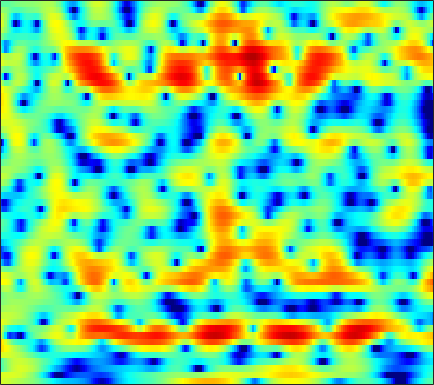

Data behind this chart, as committed beside it:
2.8917, 2.7673, 2.6005, 2.4217, 2.2834, 2.1007, 1.9154, 1.7747, 1.5829, 1.4005, 1.1985, 1.0314, 0.80213, 0.54639, 0.33418, 0.023146, -0.33657, -0.62692, -1.0847, -1.5741, -2.1092, -2.5255, -3.1087, -3.7128
2.892, 2.938, 2.989, 3.021, 3.029, 3.011, 2.954, 2.878, 2.733, 2.526, 2.249, 1.992, 1.578, 1.075, 0.6296, -0.05917, -0.8774, -1.581, -2.66, -3.924, -5.407, -6.693, -8.686, -11.06
-2.223, -1.297, -0.1916, 0.7344, 1.312, 1.93, 2.387, 2.632, 2.843, 2.926, 2.886, 2.784, 2.553, 2.224, 1.91, 1.404, 0.8026, 0.294, -0.4531, -1.277, -2.171, -2.875, -3.845, -4.826
-1.891, -1.022, -0.008599, 0.8185, 1.316, 1.824, 2.176, 2.343, 2.466, 2.471, 2.376, 2.247, 2.007, 1.699, 1.432, 1.022, 0.5683, 0.2098, -0.2906, -0.8106, -1.351, -1.777, -2.357, -2.964
3.128, 3.036, 2.926, 2.806, 2.699, 2.521, 2.294, 2.093, 1.776, 1.401, 0.964, 0.6093, 0.08468, -0.4739, -0.9071, -1.489, -2.037, -2.401, -2.81, -3.092, -3.25, -3.301, -3.299, -3.25
5.508, 4.988, 4.301, 3.61, 3.101, 2.438, 1.802, 1.333, 0.7209, 0.1058, -0.5543, -1.102, -1.928, -2.912, -3.797, -5.247, -7.026, -8.543, -10.42, -10.95, -9.581, -8.056, -6.08, -4.421
5.684, 4.567, 3.053, 1.58, 0.5805, -0.595, -1.552, -2.104, -2.62, -2.895, -2.965, -2.989, -3.057, -3.271, -3.587, -4.289, -5.337, -6.326, -7.493, -7.656, -6.415, -4.95, -3.021, -1.348
2.554, -0.2027, -4.777, -9.783, -11.44, -10.57, -10.3, -11.45, -14.98, -17.54, -12.09, -8.484, -5.27, -3.226, -2.129, -1.117, -0.4319, -0.07021, 0.3854, 0.8437, 1.367, 1.792, 2.381, 2.924
2.962, 1.325, -0.8444, -2.5, -3.224, -3.683, -3.972, -4.232, -4.524, -4.481, -3.896, -3.221, -2.206, -1.368, -0.9235, -0.5931, -0.4449, -0.4054, -0.368, -0.2191, 0.1488, 0.5532, 1.201, 1.899
3.553, 3.199, 2.706, 2.22, 1.89, 1.503, 1.169, 0.9447, 0.6569, 0.3778, 0.1182, -0.1187, -0.5114, -1.057, -1.622, -2.745, -4.401, -6.165, -9.652, -15.02, -14.84, -10.38, -6.152, -3.333
2.124, 2.225, 2.266, 2.245, 2.184, 2.05, 1.881, 1.727, 1.494, 1.197, 0.8471, 0.5279, -0.003572, -0.6626, -1.24, -2.156, -3.231, -4.105, -5.229, -5.963, -5.972, -5.437, -4.336, -3.129
0.7641, 0.9987, 1.242, 1.391, 1.455, 1.492, 1.463, 1.409, 1.294, 1.131, 0.9201, 0.7376, 0.4483, 0.1112, -0.164, -0.5475, -0.9381, -1.21, -1.506, -1.716, -1.796, -1.78, -1.672, -1.493
-0.09462, 0.1984, 0.5122, 0.7386, 0.8562, 0.9503, 0.9831, 0.9781, 0.9398, 0.8911, 0.8242, 0.7763, 0.7159, 0.6377, 0.5582, 0.4427, 0.3083, 0.1954, 0.03801, -0.1321, -0.2985, -0.4236, -0.5984, -0.7781
-0.5864, -0.09935, 0.3551, 0.5916, 0.6449, 0.5713, 0.3915, 0.252, 0.09788, 0.05818, 0.1547, 0.2939, 0.542, 0.8019, 0.9674, 1.108, 1.167, 1.137, 1.012, 0.8043, 0.5254, 0.2885, -0.0632, -0.4556
0.8113, 1.482, 1.878, 1.788, 1.425, 0.5438, -0.7568, -1.962, -3.557, -4.191, -3.233, -2.003, -0.4095, 0.8398, 1.521, 2.088, 2.302, 2.258, 1.978, 1.5, 0.8789, 0.3747, -0.3033, -0.9221
4.085, 4.176, 4.044, 3.559, 2.922, 1.623, -0.3448, -2.394, -5.936, -7.981, -5.122, -2.563, -0.01201, 1.626, 2.372, 2.832, 2.747, 2.364, 1.395, -0.08777, -2.044, -3.731, -5.72, -6.605
3.554, 3.294, 2.937, 2.552, 2.233, 1.785, 1.307, 0.9743, 0.7038, 0.6968, 1.016, 1.352, 1.817, 2.183, 2.279, 2.127, 1.579, 0.8593, -0.5722, -2.667, -5.643, -8.651, -13.29, -13.81
0.2261, -0.2827, -0.761, -0.9619, -0.8998, -0.5786, -0.06328, 0.3812, 0.9735, 1.521, 2.014, 2.337, 2.629, 2.749, 2.702, 2.443, 1.934, 1.373, 0.4257, -0.7169, -1.962, -2.852, -3.816, -4.362
-6.005, -7.66, -9.901, -10.53, -9.067, -6.217, -3.602, -1.984, -0.2369, 1.118, 2.119, 2.688, 3.226, 3.495, 3.547, 3.393, 3.005, 2.57, 1.802, 0.8473, -0.2357, -1.102, -2.224, -3.099
-10.5, -11.38, -12.93, -13.12, -11.11, -7.51, -4.39, -2.502, -0.4797, 1.08, 2.285, 2.958, 3.612, 4.007, 4.141, 4.089, 3.777, 3.372, 2.57, 1.44, -0.08445, -1.584, -4.26, -8.226
-10.71, -9.238, -7.771, -6.485, -5.506, -4.146, -2.75, -1.777, -0.5567, 0.5022, 1.406, 1.984, 2.582, 3.009, 3.203, 3.3, 3.187, 2.953, 2.434, 1.654, 0.5698, -0.4223, -2.002, -3.646
-6.136, -5.729, -5.141, -4.541, -4.085, -3.485, -2.908, -2.452, -1.84, -1.203, -0.585, -0.1255, 0.4717, 1.003, 1.337, 1.687, 1.91, 1.986, 1.958, 1.784, 1.497, 1.23, 0.8532, 0.5061
-3.229, -3.286, -3.371, -3.499, -3.637, -3.858, -4.101, -4.24, -4.325, -4.137, -3.636, -3.086, -2.183, -1.241, -0.5613, 0.242, 0.9124, 1.316, 1.74, 2.035, 2.226, 2.295, 2.327, 2.294
-1.565, -1.824, -2.299, -2.963, -3.626, -4.788, -6.341, -7.896, -10.33, -12.14, -10.87, -8.662, -5.918, -3.719, -2.398, -0.985, 0.1098, 0.7833, 1.522, 2.129, 2.614, 2.912, 3.202, 3.375
-1.064, -1.405, -1.979, -2.714, -3.397, -4.593, -6.227, -7.849, -10.49, -12.57, -11.31, -9.075, -6.34, -4.29, -3.142, -2.001, -1.124, -0.5635, 0.1215, 0.8587, 1.632, 2.221, 2.938, 3.515
-2.674, -3.116, -3.515, -3.74, -3.827, -3.963, -4.167, -4.31, -4.442, -4.481, -4.234, -3.948, -3.555, -3.287, -3.26, -3.534, -4.16, -4.722, -5.057, -4.239, -2.386, -0.8166, 1.087, 2.586
-9.279, -10.87, -10.65, -8.648, -7.189, -5.628, -4.509, -3.906, -3.336, -2.906, -2.644, -2.536, -2.575, -2.899, -3.404, -4.578, -6.715, -9.425, -15.59, -13.65, -6.776, -3.432, -0.3392, 1.826
-11.94, -14.28, -13.65, -10.69, -8.806, -6.976, -5.697, -5.013, -4.322, -3.774, -3.368, -3.138, -2.92, -2.854, -2.916, -3.136, -3.425, -3.576, -3.477, -2.819, -1.622, -0.5539, 0.8876, 2.176
-5.251, -5.696, -6.058, -6.178, -6.186, -6.212, -6.254, -6.268, -6.109, -5.779, -5.183, -4.674, -3.954, -3.288, -2.844, -2.331, -1.827, -1.433, -0.8392, -0.1566, 0.6424, 1.255, 2.077, 2.811
-1.576, -1.87, -2.448, -3.294, -4.14, -5.648, -7.755, -9.704, -12.06, -11.76, -9.216, -7.323, -5.391, -4.008, -3.238, -2.426, -1.771, -1.286, -0.5531, 0.2769, 1.177, 1.846, 2.677, 3.382
1.294, 1.087, 0.537, -0.3587, -1.319, -3.042, -5.441, -7.772, -10.68, -10.61, -8.012, -6.32, -4.748, -3.946, -3.772, -3.943, -4.324, -4.423, -3.841, -2.363, -0.5742, 0.7207, 2.174, 3.261
2.184, 2.13, 1.885, 1.455, 1.018, 0.2964, -0.5022, -1.085, -1.725, -2.091, -2.231, -2.326, -2.593, -3.258, -4.169, -6.301, -10.3, -16.76, -19.14, -8.6, -3.864, -1.559, 0.5825, 1.986
0.9191, 1.08, 1.215, 1.241, 1.2, 1.061, 0.8624, 0.692, 0.4053, 0.1176, -0.2265, -0.5214, -1.026, -1.685, -2.292, -3.204, -4.057, -4.443, -4.295, -3.328, -2.015, -1.01, 0.1221, 0.9751
-1.367, -0.9098, -0.3524, 0.1121, 0.3932, 0.6776, 0.8582, 0.9195, 0.9166, 0.8101, 0.6063, 0.4128, 0.09609, -0.256, -0.515, -0.8144, -1.017, -1.061, -0.949, -0.671, -0.2796, 0.02908, 0.4086, 0.6889
-4.101, -3.251, -2.159, -1.133, -0.4545, 0.3037, 0.8529, 1.123, 1.326, 1.327, 1.182, 0.9816, 0.6576, 0.3156, 0.0903, -0.1289, -0.2105, -0.1765, -0.01998, 0.1972, 0.4441, 0.5916, 0.7323, 0.7503
-7.842, -6.386, -4.135, -2.033, -0.6959, 0.6903, 1.655, 2.118, 2.386, 2.316, 1.925, 1.439, 0.6049, -0.3205, -0.9453, -1.448, -1.409, -1.08, -0.4498, 0.2088, 0.7276, 1.005, 1.174, 1.125
-20.57, -10.96, -4.898, -1.272, 0.6095, 2.367, 3.468, 3.936, 4.11, 3.799, 2.952, 1.94, -0.07902, -3.131, -6.436, -11.28, -8.613, -5.25, -2.221, -0.3538, 0.7278, 1.175, 1.363, 1.191
-2.561, -1.716, -0.2115, 1.312, 2.297, 3.327, 3.974, 4.204, 4.199, 3.786, 2.958, 2.048, 0.4039, -1.714, -3.433, -5.034, -4.697, -3.602, -2.113, -1.081, -0.5726, -0.5455, -0.8909, -1.647
1.223, 1.55, 2.047, 2.532, 2.85, 3.167, 3.335, 3.34, 3.176, 2.819, 2.296, 1.795, 1.054, 0.2817, -0.2445, -0.7896, -1.123, -1.261, -1.397, -1.647, -2.15, -2.765, -3.986, -5.806
2.722, 2.861, 2.987, 3.04, 3.026, 2.924, 2.735, 2.543, 2.213, 1.838, 1.441, 1.131, 0.7365, 0.3729, 0.1249, -0.1864, -0.4849, -0.7234, -1.109, -1.632, -2.377, -3.113, -4.447, -6.276
3.739, 3.706, 3.537, 3.239, 2.934, 2.431, 1.827, 1.343, 0.6902, 0.1091, -0.353, -0.5804, -0.7525, -0.7798, -0.753, -0.698, -0.6597, -0.6758, -0.7965, -1.039, -1.428, -1.835, -2.524, -3.344
4.622, 4.381, 3.895, 3.211, 2.561, 1.512, 0.2422, -0.8451, -2.376, -3.805, -4.721, -4.854, -4.38, -3.547, -2.884, -2.078, -1.434, -1.06, -0.6916, -0.4761, -0.3914, -0.4174, -0.5273, -0.7186
5.149, 4.717, 3.976, 3.007, 2.112, 0.6189, -1.315, -3.191, -6.559, -11.9, -22.22, -17.92, -10.74, -7.174, -5.433, -3.793, -2.622, -1.932, -1.173, -0.5743, -0.1109, 0.1714, 0.4425, 0.6026
5.112, 4.572, 3.751, 2.809, 2, 0.728, -0.7902, -2.135, -4.158, -6.268, -7.743, -7.958, -7.263, -6.218, -5.508, -4.679, -3.905, -3.307, -2.476, -1.603, -0.7631, -0.1969, 0.4029, 0.8292
4.545, 3.871, 3.049, 2.377, 1.935, 1.392, 0.812, 0.3261, -0.4457, -1.272, -2.076, -2.683, -3.49, -4.414, -5.221, -6.359, -7.096, -6.885, -5.5, -3.545, -1.724, -0.6261, 0.5008, 1.229
2.167, 0.6138, -0.9404, -1.048, -0.3412, 0.7871, 1.578, 1.91, 1.992, 1.742, 1.142, 0.4727, -0.7679, -2.578, -4.471, -8.323, -16.02, -18.98, -9.404, -4.474, -1.494, 0.06714, 1.548, 2.454
-1.633, -5.248, -13.06, -9.294, -4.808, -1.435, 0.4602, 1.259, 1.815, 1.851, 1.474, 0.9715, 0.03965, -1.111, -2.052, -3.275, -4.056, -4.111, -3.415, -2.221, -0.9176, -0.02944, 0.9616, 1.701
0.9515, 0.1384, -0.5943, -0.7066, -0.3772, 0.2736, 0.8382, 1.131, 1.251, 1.043, 0.5555, 0.01399, -0.9084, -1.893, -2.609, -3.378, -3.758, -3.771, -3.397, -2.846, -2.258, -1.848, -1.395, -0.9767
3.275, 2.818, 2.361, 2.092, 2.005, 2.017, 2.024, 1.996, 1.745, 1.214, 0.3662, -0.499, -2.035, -4.027, -5.729, -7.66, -8.145, -7.358, -5.9, -4.651, -3.934, -3.771, -4.181, -5.02
3.165, 2.36, 1.63, 1.414, 1.521, 1.806, 2.129, 2.249, 2.155, 1.753, 0.9363, -0.02264, -1.831, -4.603, -7.679, -13.94, -15.1, -10.32, -6.393, -4.322, -3.379, -3.343, -4.199, -6.516
-1.955, -5.036, -8.445, -6.748, -4.338, -1.922, -0.3946, 0.2923, 0.8199, 0.9079, 0.6213, 0.1728, -0.6816, -1.698, -2.456, -3.205, -3.406, -3.135, -2.45, -1.708, -1.149, -0.9125, -0.763, -0.7599
-3.081, -5.551, -7.98, -7.281, -5.697, -3.793, -2.49, -1.783, -1.193, -0.9292, -0.8963, -0.9765, -1.206, -1.474, -1.643, -1.79, -1.749, -1.598, -1.254, -0.7533, -0.2124, 0.2071, 0.722, 1.236
0.3106, -0.6479, -1.712, -2.39, -2.679, -2.865, -2.84, -2.753, -2.633, -2.498, -2.417, -2.415, -2.502, -2.702, -2.876, -3.032, -2.957, -2.704, -2.083, -1.254, -0.3239, 0.3678, 1.204, 1.942
2.393, 1.529, 0.2741, -1.101, -2.181, -3.58, -4.653, -5.096, -5.009, -4.465, -3.943, -3.758, -3.869, -4.476, -5.271, -6.606, -7.633, -7.366, -5.504, -3.138, -1.019, 0.2829, 1.678, 2.684
3.38, 2.472, 0.9116, -1.206, -3.293, -7.228, -14.02, -19.19, -11.65, -7.239, -5.015, -4.175, -3.933, -4.617, -5.86, -8.954, -14.62, -15.05, -8.172, -3.65, -0.6925, 0.9031, 2.448, 3.46
2.647, 1.99, 0.8361, -0.6549, -2.02, -4.037, -5.866, -6.517, -5.909, -4.593, -3.385, -2.749, -2.311, -2.283, -2.448, -2.749, -2.821, -2.516, -1.579, -0.3196, 0.9376, 1.75, 2.587, 3.121
0.8907, 0.6197, 0.1509, -0.3906, -0.8167, -1.331, -1.701, -1.816, -1.757, -1.531, -1.216, -0.9927, -0.7398, -0.5706, -0.4712, -0.3257, -0.1074, 0.1224, 0.506, 0.9742, 1.435, 1.728, 1.987, 2.05
-1.052, -1.121, -1.146, -1.079, -0.9661, -0.7875, -0.5705, -0.3932, -0.1841, 0.01677, 0.1647, 0.2417, 0.307, 0.3483, 0.3729, 0.4294, 0.5395, 0.6679, 0.8954, 1.15, 1.384, 1.514, 1.571, 1.44
